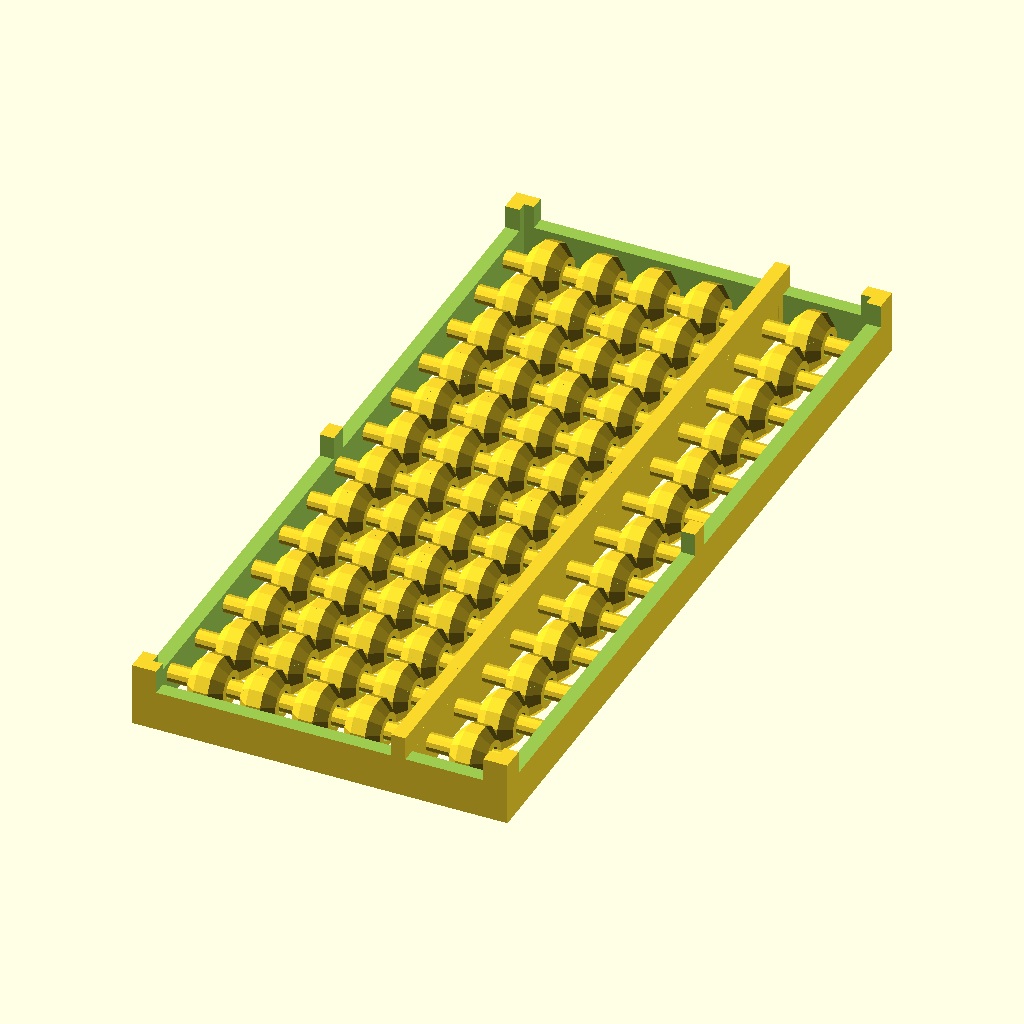
Cell 1: rendered with the file's own defaults.
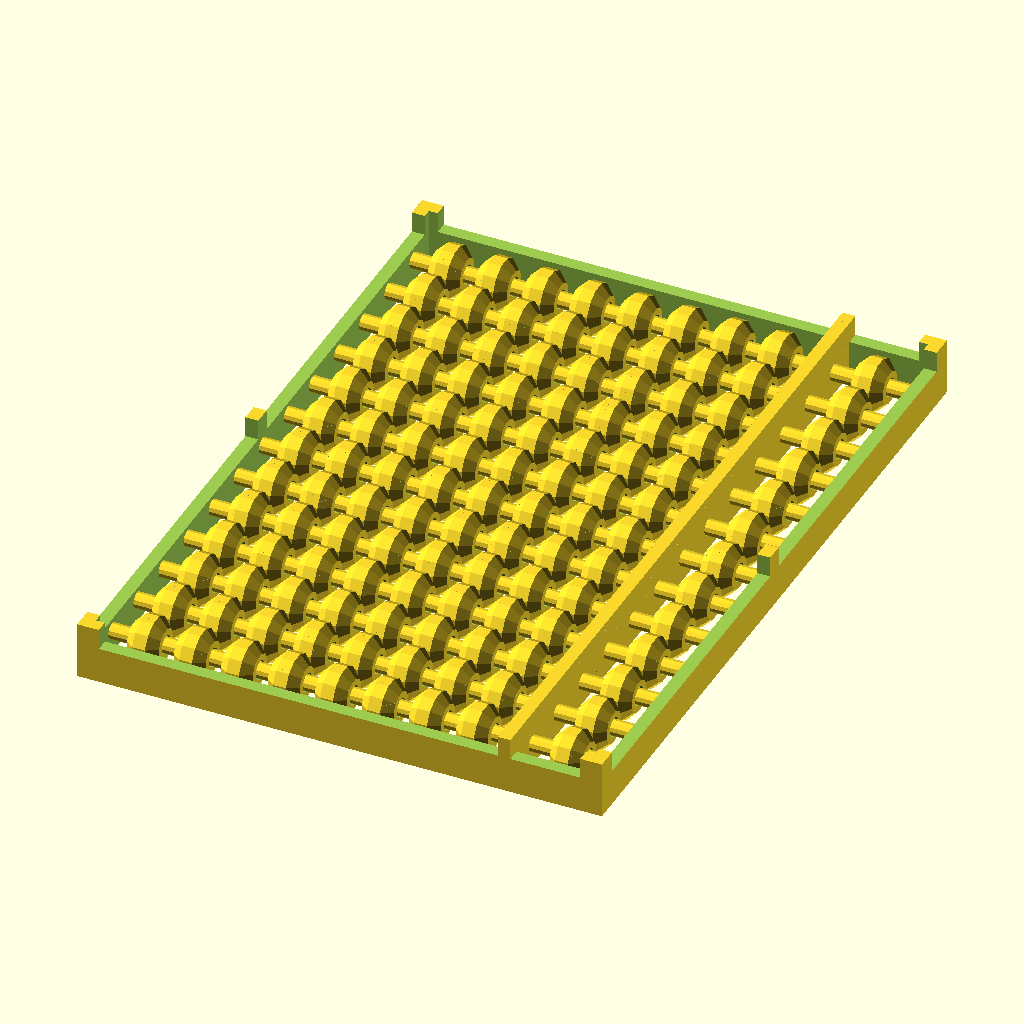
Cell 2 — number_of_1_counters set to 8, the other parameters unchanged.
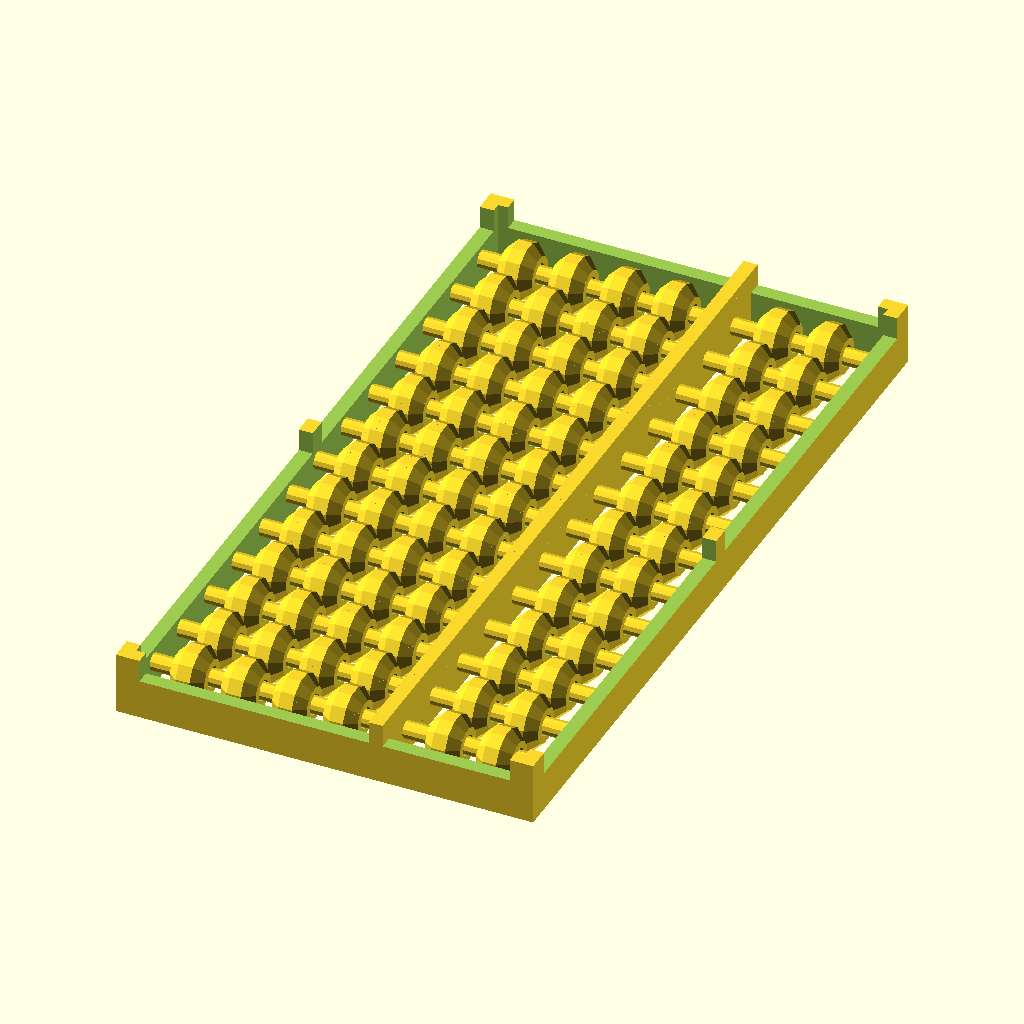
Cell 3 — number_of_5_counters set to 2, the other parameters unchanged.
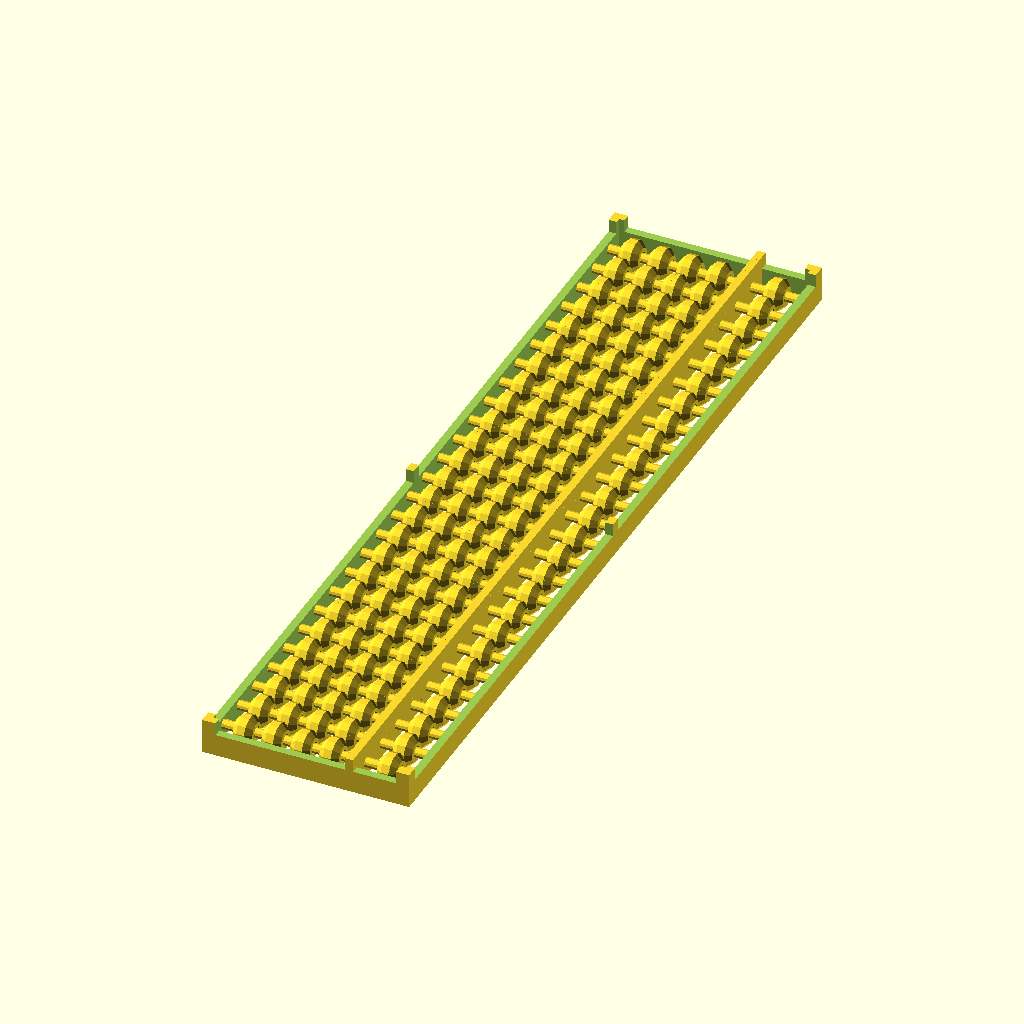
Cell 4: the same model with number_of_rods = 26.
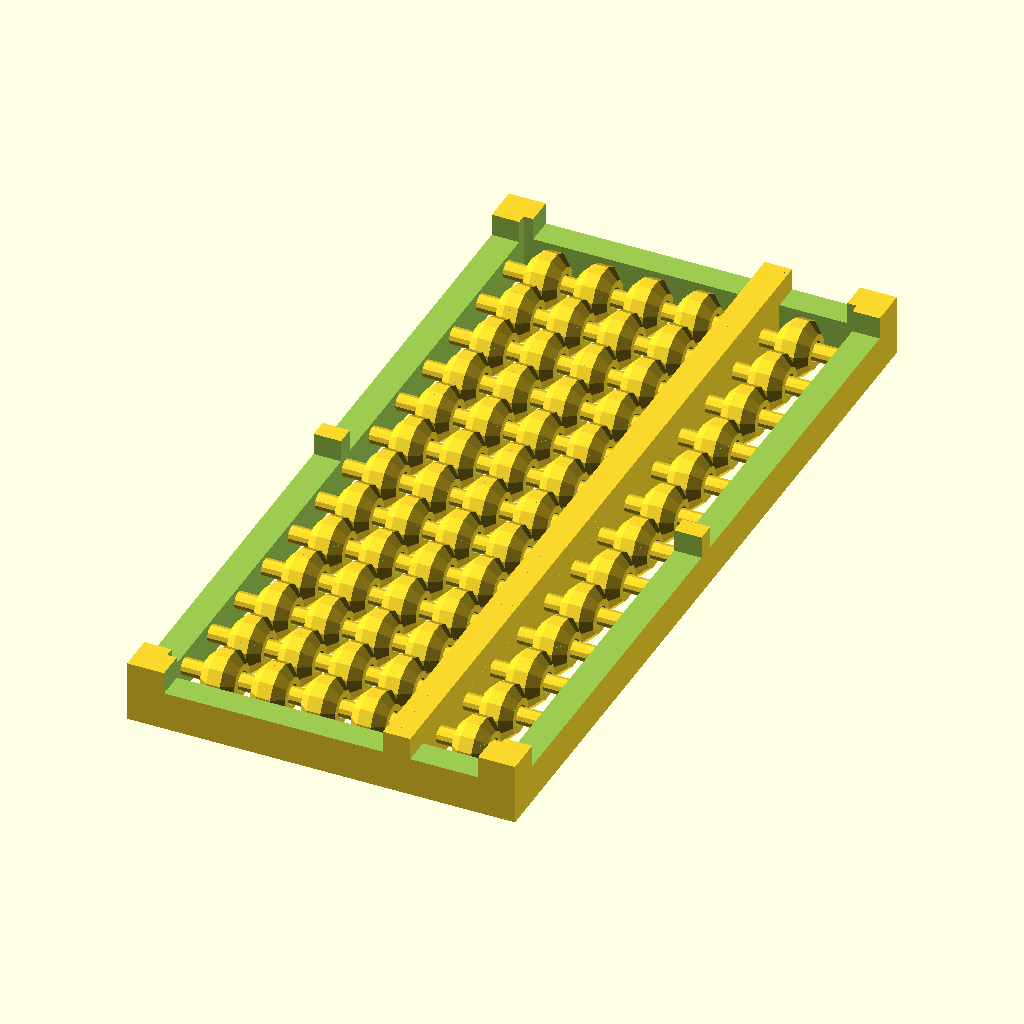
Cell 5 — Thickness_of_box set to 12, the other parameters unchanged.
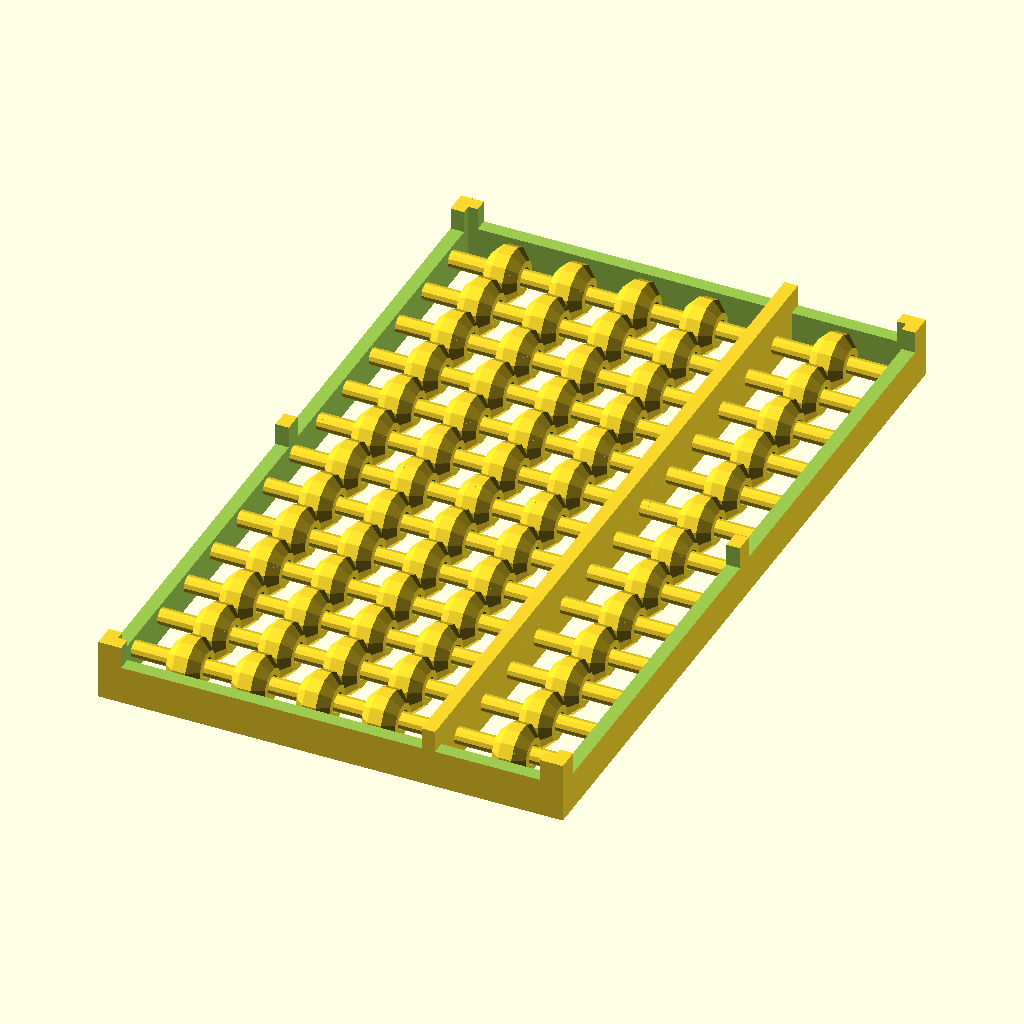
Cell 6: distance_between_balls = 14 (everything else at default).
All cells are drawn from the same view direction (rotation 55°, 0°, 25°, orthographic, colour scheme Cornfield), but the view is re-fitted for each cell, so position and scale can differ between cells as well as the parameter.
Source of the model, scadFiles/319514/563943.scad:
number_of_1_counters=4; 



number_of_5_counters=1; 



number_of_rods=13;



//Thickness in mm, scaled by 0.6

Thickness_of_box=6;



//Distance between two balls in mm, scaled by 0.6

distance_between_balls=7;



//Distance of rods, in percent of the ball diameter

rod_distance  = 1.05;



//Space between the outer box and the balls

box_free_space=2;





// Configurable Soroban

// Version 3, March 2014



// By default, its a 10-ball version is for the board game Tikal to count the action points remaining

// Print it "upside down" with the feet up. It prints in one go.

// After printing, move the balls a bit and pull out the plastic fibers which are loose.



// Written by MC Geisler (m c genki at gmail dot com)



// This program is free software; you can redistribute it and/or modify

// it under the terms of the GNU General Public License as published by

// the Free Software Foundation; either version 2 of the License, or

// (at your option) any later version.

// See the GNU General Public License for more details.



/* [Hidden] */



//Scaling the Abacus

scale=0.6; 





ball_width_radius=15*scale; //if it would be pointy in the middle

ballabstand=distance_between_balls*scale; 

ball_height_radius=ball_width_radius*.8;//the radius of the flattening cylinder in the middle

ball_min_height_radius=ball_height_radius*.966;



stangenradius=ball_width_radius/4;

stangenluft=.75*scale; //bei 1mm*scale wackelts noch, entspricht 0.52356 -> 0,3

echo ("Distance rod to ball: ",stangenluft); 



//make the balls with 12 faces

$fn=12;



number_of_balls = number_of_1_counters+number_of_5_counters+1;

stangenlaenge=(ball_width_radius+ballabstand)*number_of_balls+ballabstand+2*box_free_space;



rod_distance_absolut=ball_height_radius*2*rod_distance;



kistendicke=Thickness_of_box*scale;

kistenhoehe=ball_min_height_radius*2+stangenradius;

kisteninnenbreite=rod_distance_absolut*number_of_rods+2*box_free_space;

kisteninnenlaenge=stangenlaenge;



kistenlaenge=kisteninnenlaenge+2*kistendicke;

kistenbreite=kisteninnenbreite+2*kistendicke;



echo ("Length of Abacus: ",kistenlaenge); 



module halberball()

{

	cylinder(h = ball_width_radius/2, r1 = ball_width_radius, r2 = ball_width_radius/2, center = false);

}



module ball()

{

	rotate([360/$fn/2,0,0])

		rotate([0,90,0])

			difference()

			{

				union()

				{

					halberball();

					mirror([0,0,1]) halberball();

				}

					

				cylinder(h = ball_width_radius*3, r = stangenradius+stangenluft,center=true);

									

				difference()

				{

					cylinder(h = ball_width_radius*3, r = ball_width_radius*2,center=true);

					cylinder(h = ball_width_radius*3, r = ball_height_radius,center=true);

				}

			}

}



module rod(n1,n2)

{

	number_of_balls = n1+n2+1;



	//kugeln

	translate([-(stangenlaenge-2*box_free_space)/2,0,0])

	{

		for (i = [0:number_of_balls-1]) 

		{

				translate([ball_width_radius/2+ballabstand+i*(ball_width_radius+ballabstand),0,0])

				if (i == n1)

				{

					translate([0,0,(kistenhoehe-ball_min_height_radius*2)/2])

						cube([kistendicke,rod_distance_absolut+2*kistendicke+2*box_free_space,kistenhoehe],center=true);

					//cube([kistendicke,rod_distance_absolut+.1,kistenhoehe],center=true);

				}

				else

					ball();

		}

	}

	

	

	//stange

	rotate([0,90,0])

		translate([0,0,-kistendicke/2-stangenlaenge/2])

			cylinder(h=stangenlaenge+kistendicke, r=stangenradius);

}



//----------------------------------



difference()

{

	union()

	{

		for (i=[0:number_of_rods-1])

		{

				translate([0,rod_distance_absolut*(i-number_of_rods/2+.5),0])

					rod(number_of_1_counters,number_of_5_counters);

		}



		//kiste

		translate([0,0,(kistenhoehe-ball_min_height_radius*2)/2])

		{

			difference()

			{

				cube([kistenlaenge,kistenbreite,kistenhoehe],center=true);

				cube([kisteninnenlaenge,kisteninnenbreite,kistenhoehe*2],center=true);



				translate([0,0,kistenhoehe/2+stangenradius])

					cube([kisteninnenlaenge-5,kisteninnenbreite*2,kistenhoehe],center=true);

				//translate([0,0,kistenhoehe/2+stangenradius])

				//	cube([kisteninnenlaenge*2,kisteninnenbreite-5,kistenhoehe],center=true);



				translate([0,kisteninnenbreite/4,kistenhoehe/2+stangenradius])

					cube([kisteninnenlaenge*2,kisteninnenbreite/2-5,kistenhoehe],center=true);

				translate([0,-kisteninnenbreite/4,kistenhoehe/2+stangenradius])

					cube([kisteninnenlaenge*2,kisteninnenbreite/2-5,kistenhoehe],center=true);



				

			}

		}

	}

	

	translate([0,0,-30/2-ball_min_height_radius+.1])

		cube([kisteninnenlaenge+2*kistendicke*2,kisteninnenbreite+2*kistendicke*2,30],center=true);

}
Parameter table extracted from the source (name, type, default, range or options):
number_of_1_counters: number, default 4
number_of_5_counters: number, default 1
number_of_rods: number, default 13
Thickness_of_box: number, default 6
distance_between_balls: number, default 7
rod_distance: number, default 1.05
box_free_space: number, default 2
